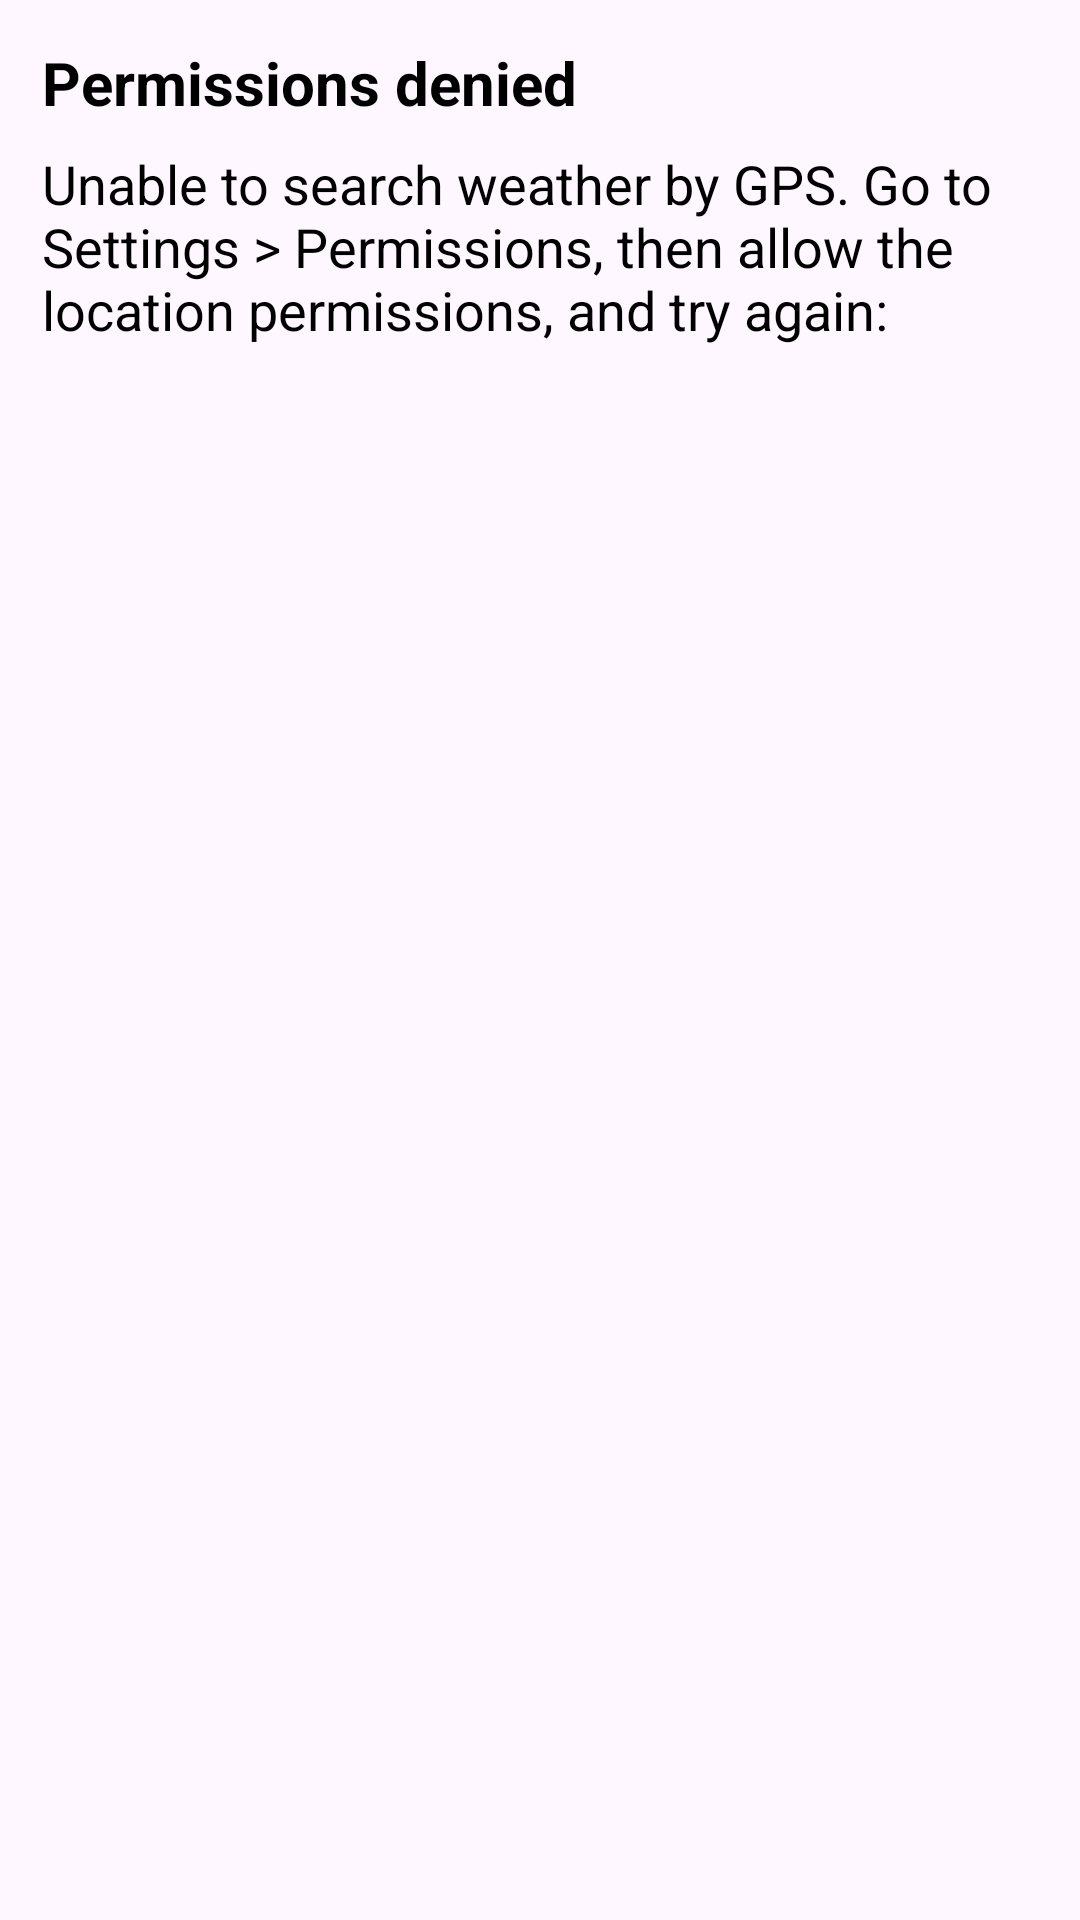

Reconstruct the res/layout file that produces this screen, plus the resources it refers to.
<!-- AndroidManifest.xml: application theme Theme.WeatherForecast -->
<!-- res/layout/dialog_gps_settings.xml -->
<?xml version="1.0" encoding="utf-8"?>
<androidx.appcompat.widget.LinearLayoutCompat xmlns:android="http://schemas.android.com/apk/res/android"
    xmlns:app="http://schemas.android.com/apk/res-auto"
    xmlns:tools="http://schemas.android.com/tools"
    android:layout_width="match_parent"
    android:layout_height="wrap_content"
    android:orientation="vertical"
    android:padding="14dp">

    <TextView
        android:id="@+id/TitleTextView"
        android:layout_width="wrap_content"
        android:layout_height="wrap_content"
        android:gravity="start"
        android:text="@string/permissions_denied"
        android:textColor="@color/black"
        android:textSize="20sp"
        android:textStyle="bold" />

    <TextView
        android:id="@+id/descriptionTextView"
        android:layout_width="wrap_content"
        android:layout_height="wrap_content"
        android:layout_marginTop="8dp"
        android:gravity="start"
        android:text="@string/permissions_denied_forever"
        android:textColor="@color/black"
        android:textSize="18sp" />

</androidx.appcompat.widget.LinearLayoutCompat>
<!-- resources referenced by this layout -->
<resources>
  <color name="black">#FF000000</color>
  <string name="permissions_denied">Permissions denied</string>
  <string name="permissions_denied_forever">Unable to search weather by GPS. Go to Settings &gt; Permissions, then allow the location permissions, and try again:</string>
  <style name="Theme.WeatherForecast" parent="Theme.Material3.DayNight.NoActionBar">
          <item name="colorPrimary">@color/black</item>
          <item name="textInputStyle">@style/GlobalTextInputStyle</item>
          <item name="android:textViewStyle">@style/GlobalTextViewStyle</item>
      </style>
  <style name="GlobalTextInputStyle" parent="Widget.MaterialComponents.TextInputLayout.OutlinedBox" />
  <style name="GlobalTextViewStyle" parent="Widget.MaterialComponents.TextView">
          <item name="android:textColor">@color/white</item>
      </style>
  <color name="white">#FFFFFFFF</color>
</resources>
